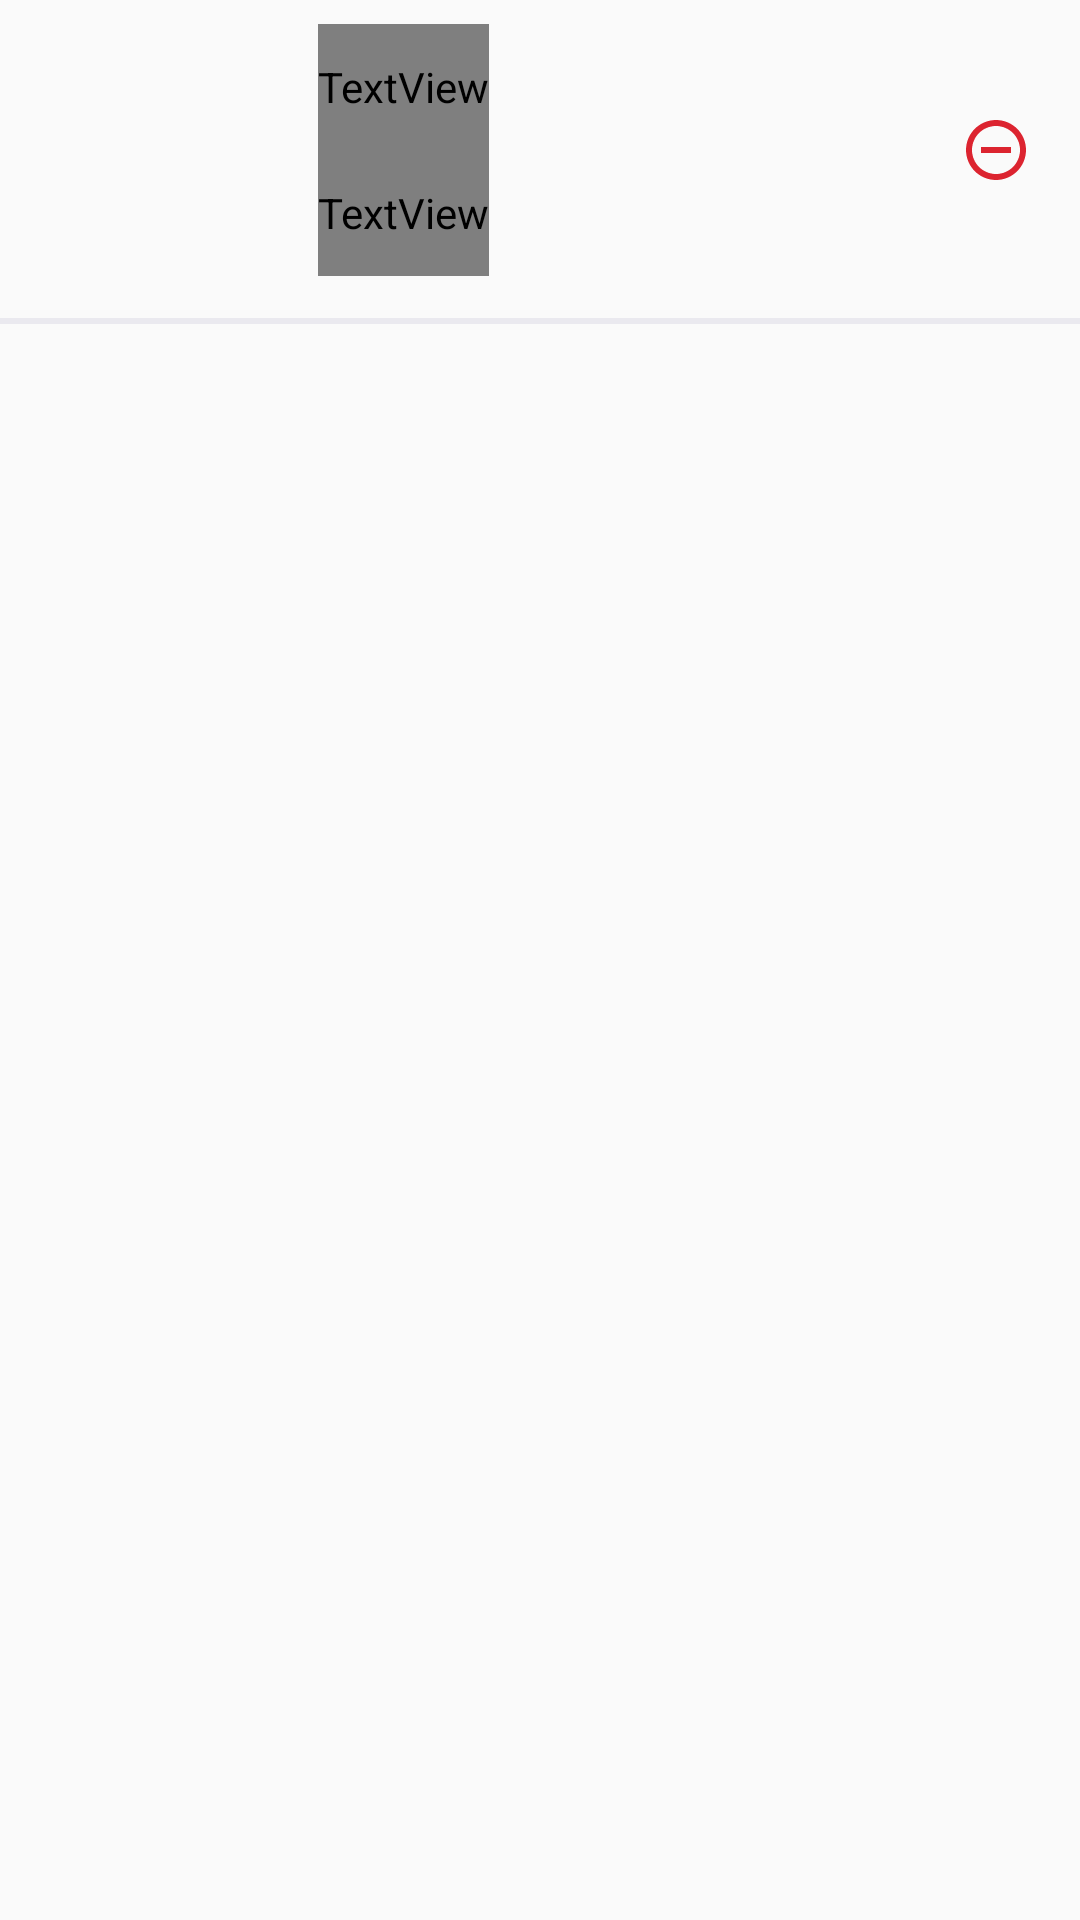

The Android layout XML behind this screen, and the referenced resources:
<!-- AndroidManifest.xml: application theme AppTheme -->
<!-- res/layout/basket_row.xml -->
<?xml version="1.0" encoding="utf-8"?>
<RelativeLayout xmlns:android="http://schemas.android.com/apk/res/android"
              android:orientation="vertical"
              android:layout_width="match_parent"
              android:layout_height="wrap_content">

    <LinearLayout
            android:id="@+id/ll"
            android:layout_width="match_parent"
            android:layout_height="100dp"
            android:orientation="horizontal"
            android:layout_toLeftOf="@id/iv_remove_basket">
        <ImageView
                android:id="@+id/iv_product_basket"
                android:layout_width="94dp"
                android:layout_height="94dp"
                android:layout_margin="6dp"/>

        <LinearLayout
                android:layout_width="wrap_content"
                android:layout_height="match_parent"
                android:orientation="vertical"
                android:layout_marginTop="8dp"
                android:layout_marginBottom="8dp"
        >
            <TextView
                    android:id="@+id/tv_name_basket"
                    android:layout_width="match_parent"
                    android:layout_height="0dp"
                    android:layout_weight="1"
                    android:textColor="@android:color/black"
                    android:fontFamily="@font/urw_form_semi_cond_regular"
                    android:textSize="18sp"
                    android:gravity="center_vertical"

            />
            <TextView
                    android:id="@+id/tv_price_basket"
                    android:layout_width="match_parent"
                    android:layout_height="0dp"
                    android:layout_weight="1"
                    android:textColor="@android:color/black"
                    android:fontFamily="@font/urw_form_semi_cond_regular"
                    android:textSize="18sp"
                    android:gravity="center_vertical"/>

        </LinearLayout>

    </LinearLayout>


    <ImageView
            android:id="@+id/iv_remove_basket"
            android:layout_width="wrap_content" android:layout_height="100dp"
               android:padding="16dp"
               android:src="@drawable/ic_remove_circle"
               android:layout_alignParentRight="true"

    />
    <View
            android:layout_width="match_parent"
            android:layout_height="2dp"
            android:background="@color/line_color"
            android:layout_below="@id/ll"
            android:layout_marginTop="6dp"
    />

</RelativeLayout>
<!-- resources referenced by this layout -->
<resources>
  <color name="line_color">#eae9ef</color>
  <!-- drawable ic_remove_circle (drawable) -->
  <vector android:height="24dp" android:tint="#DC2430"
      android:viewportHeight="24.0" android:viewportWidth="24.0"
      android:width="24dp" xmlns:android="http://schemas.android.com/apk/res/android">
      <path android:fillColor="#FF000000" android:pathData="M7,11v2h10v-2L7,11zM12,2C6.48,2 2,6.48 2,12s4.48,10 10,10 10,-4.48 10,-10S17.52,2 12,2zM12,20c-4.41,0 -8,-3.59 -8,-8s3.59,-8 8,-8 8,3.59 8,8 -3.59,8 -8,8z"/>
  </vector>
  <style name="AppTheme" parent="Theme.AppCompat.Light.NoActionBar">
          
          <item name="colorPrimary">@android:color/white</item>
          <item name="colorPrimaryDark">@android:color/white</item>
          <item name="colorAccent">@color/colorAccent</item>
          <item name="android:windowLightStatusBar">true</item>
      </style>
  <color name="colorAccent">#ea5b0c</color>
</resources>
